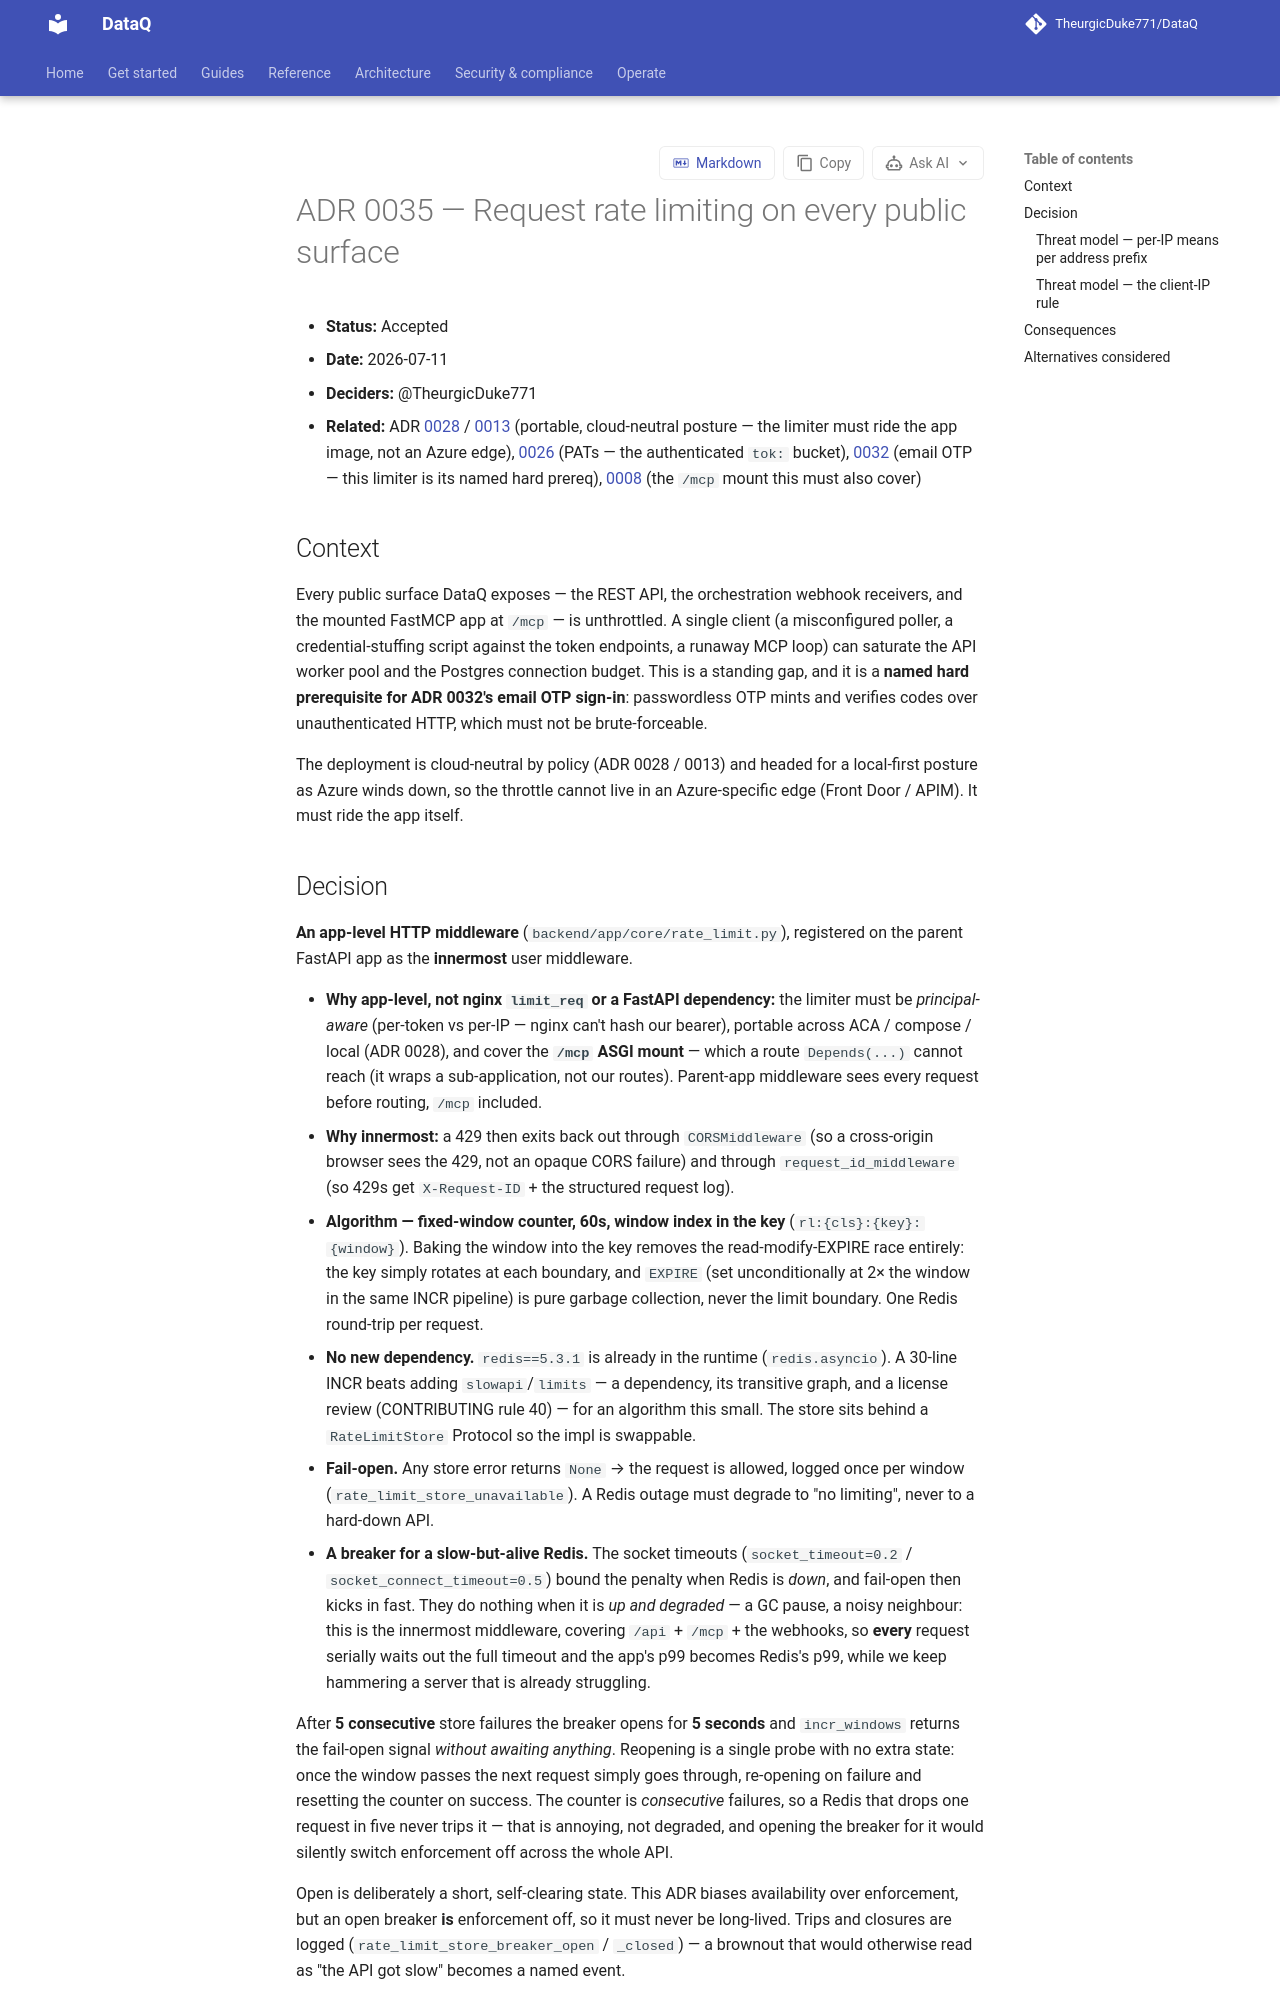

repository: TheurgicDuke771/DataQ · page: docs/latest/adr/0035-request-rate-limiting/index.html · generator: mkdocs

# ADR 0035 — Request rate limiting on every public surface

- **Status:** Accepted
- **Date:** 2026-07-11
- **Deciders:** @TheurgicDuke771
- **Related:** ADR [0028](0028-cloud-neutral-image-runtime-config-generic-oidc.md) / [0013](0013-marketplace-distribution-and-anti-lock-in.md) (portable, cloud-neutral posture — the limiter must ride the app image, not an Azure edge), [0026](0026-auth-api-keys-and-principal-seam.md) (PATs — the authenticated `tok:` bucket), [0032](0032-email-otp-signin.md) (email OTP — this limiter is its named hard prereq), [0008](0008-mcp-server.md) (the `/mcp` mount this must also cover)

## Context

Every public surface DataQ exposes — the REST API, the orchestration webhook
receivers, and the mounted FastMCP app at `/mcp` — is unthrottled. A single
client (a misconfigured poller, a credential-stuffing script against the token
endpoints, a runaway MCP loop) can saturate the API worker pool and the Postgres
connection budget. This is a standing gap, and it is a **named hard prerequisite
for ADR 0032's email OTP sign-in**: passwordless OTP mints and verifies
codes over unauthenticated HTTP, which must not be brute-forceable.

The deployment is cloud-neutral by policy (ADR 0028 / 0013) and headed for a
local-first posture as Azure winds down, so the throttle cannot live in an
Azure-specific edge (Front Door / APIM). It must ride the app itself.
